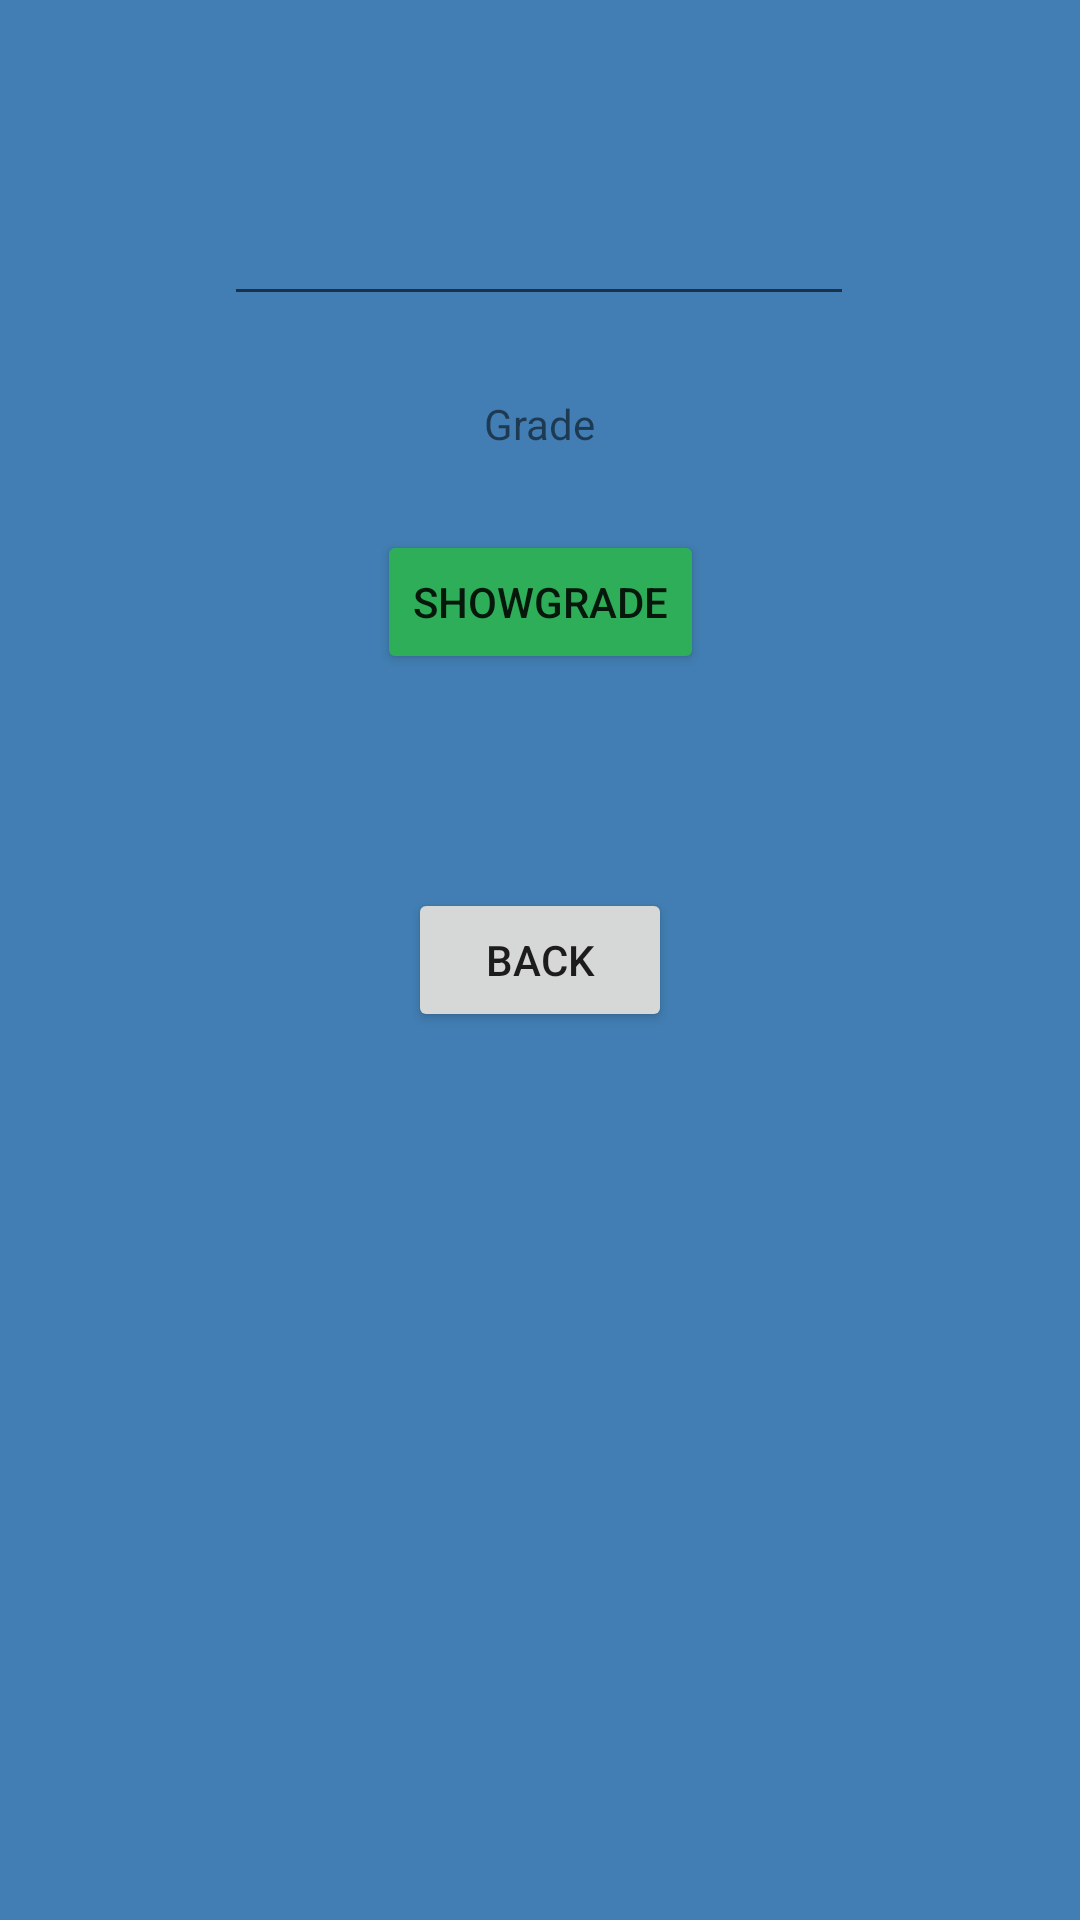

Layout XML and referenced resources for this Android screen:
<!-- AndroidManifest.xml: application theme Theme.UserProfileAssignment -->
<!-- res/layout/activity_grade.xml -->
<?xml version="1.0" encoding="utf-8"?>
<androidx.constraintlayout.widget.ConstraintLayout xmlns:android="http://schemas.android.com/apk/res/android"
    xmlns:app="http://schemas.android.com/apk/res-auto"
    xmlns:tools="http://schemas.android.com/tools"
    android:layout_width="match_parent"
    android:layout_height="match_parent"
    android:background="#AE1C1C"
    android:backgroundTint="#427EB3"
    tools:context=".GradeActivity">

    <Button
        android:id="@+id/button3"
        android:layout_width="wrap_content"
        android:layout_height="wrap_content"
        android:text="Back"
        app:layout_constraintBottom_toBottomOf="parent"
        app:layout_constraintEnd_toEndOf="parent"
        app:layout_constraintStart_toStartOf="parent"
        app:layout_constraintTop_toTopOf="parent" />

    <EditText
        android:id="@+id/editTextNumber"
        android:layout_width="wrap_content"
        android:layout_height="wrap_content"
        android:layout_marginTop="64dp"
        android:ems="10"
        android:inputType="number"
        app:layout_constraintEnd_toEndOf="parent"
        app:layout_constraintHorizontal_bias="0.497"
        app:layout_constraintStart_toStartOf="parent"
        app:layout_constraintTop_toTopOf="parent" />

    <Button
        android:id="@+id/button5"
        android:layout_width="wrap_content"
        android:layout_height="wrap_content"
        android:backgroundTint="#2EAE58"
        android:text="ShowGrade"
        app:layout_constraintBottom_toTopOf="@+id/button3"
        app:layout_constraintEnd_toEndOf="parent"
        app:layout_constraintStart_toStartOf="parent"
        app:layout_constraintTop_toBottomOf="@+id/editTextNumber" />

    <TextView
        android:id="@+id/textView4"
        android:layout_width="wrap_content"
        android:layout_height="wrap_content"
        android:text="Grade"
        app:layout_constraintBottom_toTopOf="@+id/button5"
        app:layout_constraintEnd_toEndOf="parent"
        app:layout_constraintStart_toStartOf="parent"
        app:layout_constraintTop_toBottomOf="@+id/editTextNumber" />
</androidx.constraintlayout.widget.ConstraintLayout>
<!-- resources referenced by this layout -->
<resources>
  <style name="Theme.UserProfileAssignment" parent="Theme.MaterialComponents.DayNight.DarkActionBar">
          
          <item name="colorPrimary">@color/purple_500</item>
          <item name="colorPrimaryVariant">@color/purple_700</item>
          <item name="colorOnPrimary">@color/white</item>
          
          <item name="colorSecondary">@color/teal_200</item>
          <item name="colorSecondaryVariant">@color/teal_700</item>
          <item name="colorOnSecondary">@color/black</item>
          
          <item name="android:statusBarColor" tools:targetApi="l">?attr/colorPrimaryVariant</item>
          
      </style>
  <!-- not gathered from this repository: default colours our renderer supplied (Android Studio template values) -->
  <color name="purple_500">#FF6200EE</color>
  <color name="purple_700">#FF3700B3</color>
  <color name="teal_200">#FF03DAC5</color>
  <color name="teal_700">#FF018786</color>
  <color name="black">#FF000000</color>
  <color name="white">#FFFFFFFF</color>
</resources>
